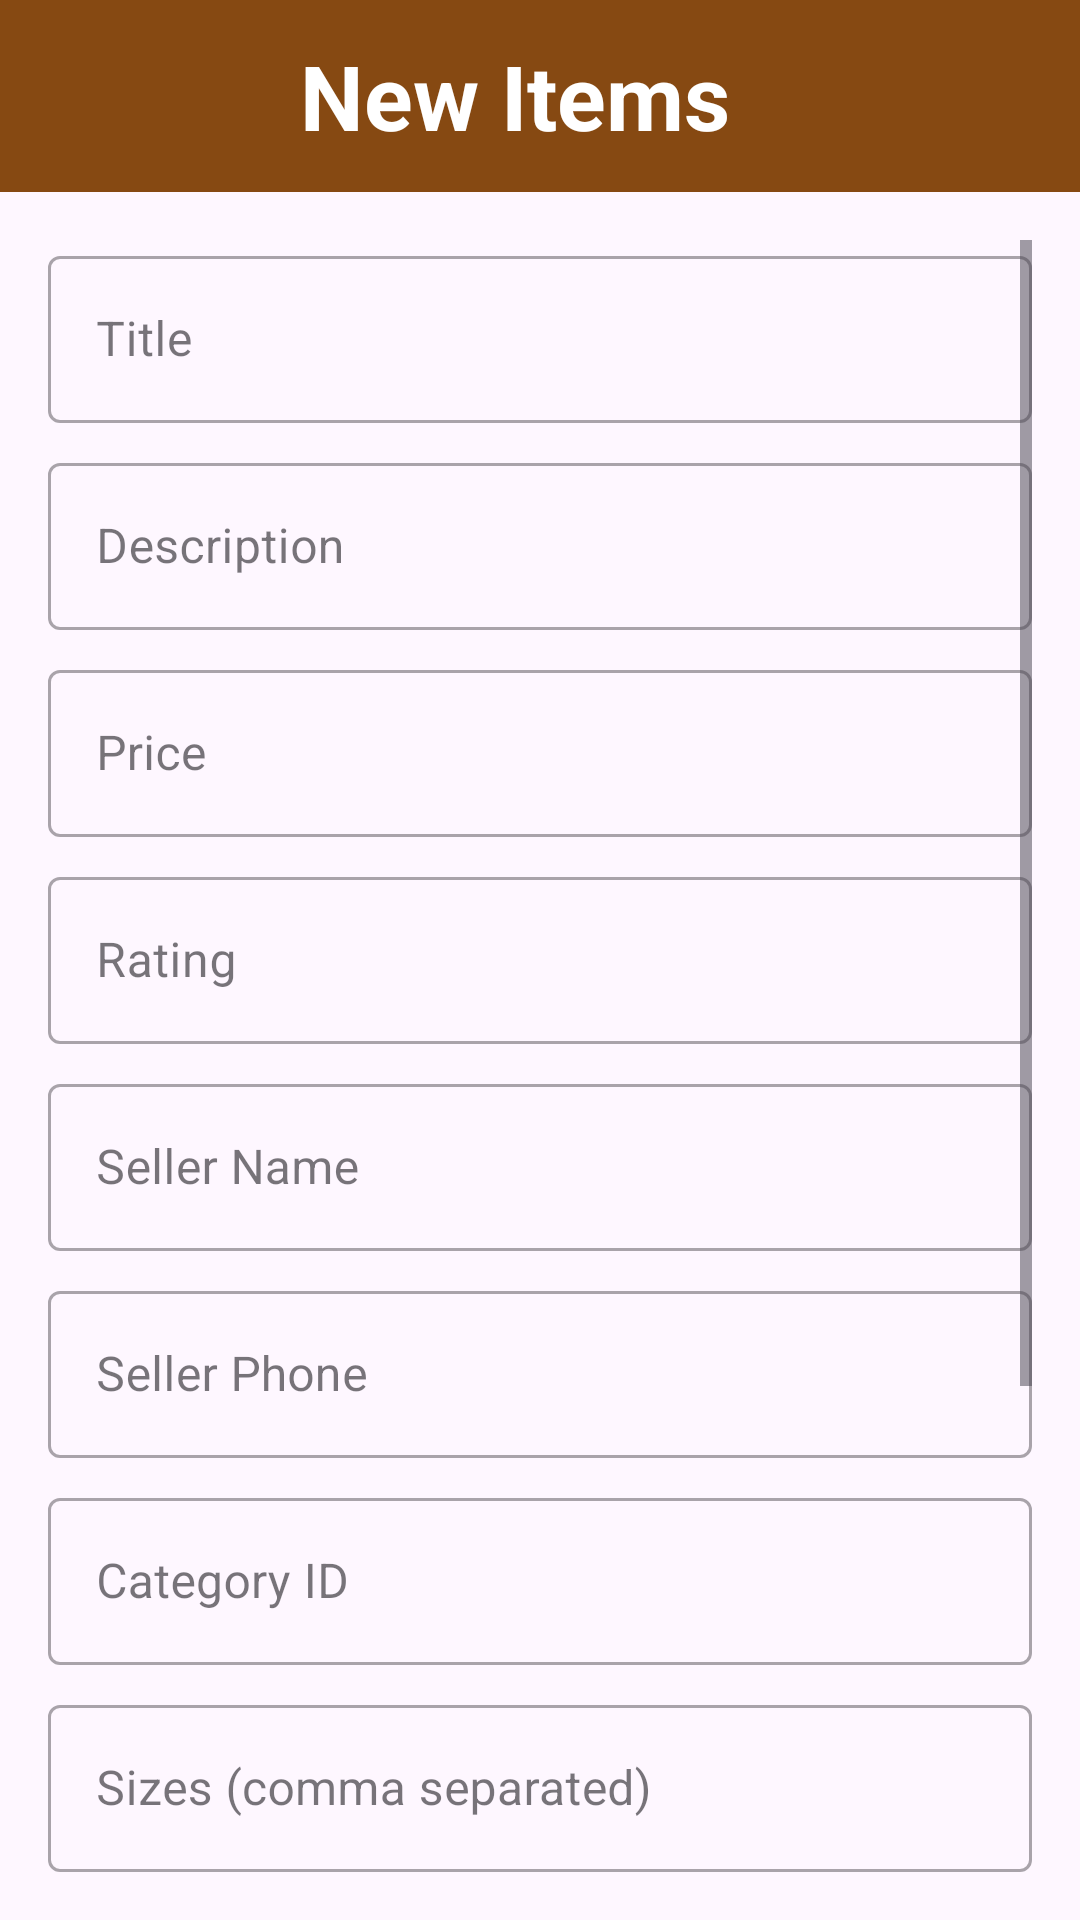

The Android layout XML behind this screen, and the referenced resources:
<!-- AndroidManifest.xml: application theme Theme.Dat_Banh_Fpoly -->
<!-- res/layout/activity_new_book.xml -->
<?xml version="1.0" encoding="utf-8"?>
<androidx.constraintlayout.widget.ConstraintLayout
    xmlns:android="http://schemas.android.com/apk/res/android"
    xmlns:app="http://schemas.android.com/apk/res-auto"
    xmlns:tools="http://schemas.android.com/tools"
    android:layout_width="match_parent"
    android:layout_height="match_parent"
    tools:context=".Activity.NewBookActivity">

    <com.google.android.material.appbar.AppBarLayout
        android:id="@+id/appBarLayout"
        android:layout_width="match_parent"
        android:layout_height="wrap_content"
        app:layout_constraintTop_toTopOf="parent">

        <com.google.android.material.appbar.MaterialToolbar
            android:id="@+id/toolbar"
            android:layout_width="match_parent"
            android:layout_height="?attr/actionBarSize"
            android:background="@color/brown"
            app:titleTextColor="@color/white">
            <ImageView
                android:id="@+id/back"
                android:layout_width="wrap_content"
                android:layout_height="wrap_content"
                android:src="@drawable/back"/>
            <TextView
                android:layout_width="wrap_content"
                android:layout_height="wrap_content"
                android:text="New Items"
                android:textSize="30sp"
                android:textColor="@color/white"
                android:textStyle="bold"
                android:layout_marginLeft="100dp"/>
        </com.google.android.material.appbar.MaterialToolbar>
    </com.google.android.material.appbar.AppBarLayout>

    <ScrollView
        android:layout_width="match_parent"
        android:layout_height="0dp"
        android:padding="16dp"
        app:layout_constraintBottom_toBottomOf="parent"
        app:layout_constraintTop_toBottomOf="@id/appBarLayout">

        <LinearLayout
            android:layout_width="match_parent"
            android:layout_height="wrap_content"
            android:orientation="vertical">

            <com.google.android.material.textfield.TextInputLayout
                android:layout_width="match_parent"
                android:layout_height="wrap_content"
                style="@style/Widget.MaterialComponents.TextInputLayout.OutlinedBox">

                <com.google.android.material.textfield.TextInputEditText
                    android:id="@+id/title_editText"
                    android:layout_width="match_parent"
                    android:layout_height="wrap_content"
                    android:hint="Title"
                    android:inputType="text" />
            </com.google.android.material.textfield.TextInputLayout>

            <com.google.android.material.textfield.TextInputLayout
                android:layout_width="match_parent"
                android:layout_height="wrap_content"
                android:layout_marginTop="8dp"
                style="@style/Widget.MaterialComponents.TextInputLayout.OutlinedBox">

                <com.google.android.material.textfield.TextInputEditText
                    android:id="@+id/description_editText"
                    android:layout_width="match_parent"
                    android:layout_height="wrap_content"
                    android:hint="Description"
                    android:inputType="textMultiLine" />
            </com.google.android.material.textfield.TextInputLayout>

            <com.google.android.material.textfield.TextInputLayout
                android:layout_width="match_parent"
                android:layout_height="wrap_content"
                android:layout_marginTop="8dp"
                style="@style/Widget.MaterialComponents.TextInputLayout.OutlinedBox">

                <com.google.android.material.textfield.TextInputEditText
                    android:id="@+id/price_editText"
                    android:layout_width="match_parent"
                    android:layout_height="wrap_content"
                    android:hint="Price"
                    android:inputType="numberDecimal" />
            </com.google.android.material.textfield.TextInputLayout>

            <com.google.android.material.textfield.TextInputLayout
                android:layout_width="match_parent"
                android:layout_height="wrap_content"
                android:layout_marginTop="8dp"
                style="@style/Widget.MaterialComponents.TextInputLayout.OutlinedBox">

                <com.google.android.material.textfield.TextInputEditText
                    android:id="@+id/rating_editText"
                    android:layout_width="match_parent"
                    android:layout_height="wrap_content"
                    android:hint="Rating"
                    android:inputType="numberDecimal" />
            </com.google.android.material.textfield.TextInputLayout>

            <com.google.android.material.textfield.TextInputLayout
                android:layout_width="match_parent"
                android:layout_height="wrap_content"
                android:layout_marginTop="8dp"
                style="@style/Widget.MaterialComponents.TextInputLayout.OutlinedBox">

                <com.google.android.material.textfield.TextInputEditText
                    android:id="@+id/sellerName_editText"
                    android:layout_width="match_parent"
                    android:layout_height="wrap_content"
                    android:hint="Seller Name"
                    android:inputType="text" />
            </com.google.android.material.textfield.TextInputLayout>

            <com.google.android.material.textfield.TextInputLayout
                android:layout_width="match_parent"
                android:layout_height="wrap_content"
                android:layout_marginTop="8dp"
                style="@style/Widget.MaterialComponents.TextInputLayout.OutlinedBox">

                <com.google.android.material.textfield.TextInputEditText
                    android:id="@+id/sellerPhone_editText"
                    android:layout_width="match_parent"
                    android:layout_height="wrap_content"
                    android:hint="Seller Phone"
                    android:inputType="phone" />
            </com.google.android.material.textfield.TextInputLayout>

            <com.google.android.material.textfield.TextInputLayout
                android:layout_width="match_parent"
                android:layout_height="wrap_content"
                android:layout_marginTop="8dp"
                style="@style/Widget.MaterialComponents.TextInputLayout.OutlinedBox">

                <com.google.android.material.textfield.TextInputEditText
                    android:id="@+id/categoryId_editText"
                    android:layout_width="match_parent"
                    android:layout_height="wrap_content"
                    android:hint="Category ID"
                    android:inputType="number" />
            </com.google.android.material.textfield.TextInputLayout>

            <com.google.android.material.textfield.TextInputLayout
                android:layout_width="match_parent"
                android:layout_height="wrap_content"
                android:layout_marginTop="8dp"
                style="@style/Widget.MaterialComponents.TextInputLayout.OutlinedBox">

                <com.google.android.material.textfield.TextInputEditText
                    android:id="@+id/sizes_editText"
                    android:layout_width="match_parent"
                    android:layout_height="wrap_content"
                    android:hint="Sizes (comma separated)"
                    android:inputType="text" />
            </com.google.android.material.textfield.TextInputLayout>

            <com.google.android.material.textfield.TextInputLayout
                android:layout_width="match_parent"
                android:layout_height="wrap_content"
                android:layout_marginTop="8dp"
                style="@style/Widget.MaterialComponents.TextInputLayout.OutlinedBox">

                <com.google.android.material.textfield.TextInputEditText
                    android:id="@+id/picUrl_editText"
                    android:layout_width="match_parent"
                    android:layout_height="wrap_content"
                    android:hint="Picture URLs (comma separated)"
                    android:inputType="text" />
            </com.google.android.material.textfield.TextInputLayout>

            <com.google.android.material.textfield.TextInputLayout
                android:layout_width="match_parent"
                android:layout_height="wrap_content"
                android:layout_marginTop="8dp"
                style="@style/Widget.MaterialComponents.TextInputLayout.OutlinedBox">

                <com.google.android.material.textfield.TextInputEditText
                    android:id="@+id/sellerPic_editText"
                    android:layout_width="match_parent"
                    android:layout_height="wrap_content"
                    android:hint="Seller Picture URL"
                    android:inputType="text" />
            </com.google.android.material.textfield.TextInputLayout>

            <androidx.appcompat.widget.AppCompatButton
                android:id="@+id/save_button"
                android:layout_width="match_parent"
                android:layout_height="wrap_content"
                android:layout_marginTop="16dp"
                android:text="Save"
                android:background="@color/brown"
                android:textColor="@color/white"/>

            <androidx.appcompat.widget.AppCompatButton
                android:id="@+id/mBack_Btn"
                android:layout_width="match_parent"
                android:layout_height="wrap_content"
                android:layout_marginTop="10dp"
                android:text="Back"
                android:textColor="@color/white"
                android:background="@color/brown"/>

        </LinearLayout>
    </ScrollView>

</androidx.constraintlayout.widget.ConstraintLayout>
<!-- resources referenced by this layout -->
<resources>
  <color name="brown">#864912</color>
  <color name="white">#FFFFFFFF</color>
  <style name="Theme.Dat_Banh_Fpoly" parent="Base.Theme.Dat_Banh_Fpoly" />
  <style name="Base.Theme.Dat_Banh_Fpoly" parent="Theme.Material3.DayNight.NoActionBar">
          
          
      </style>
</resources>
